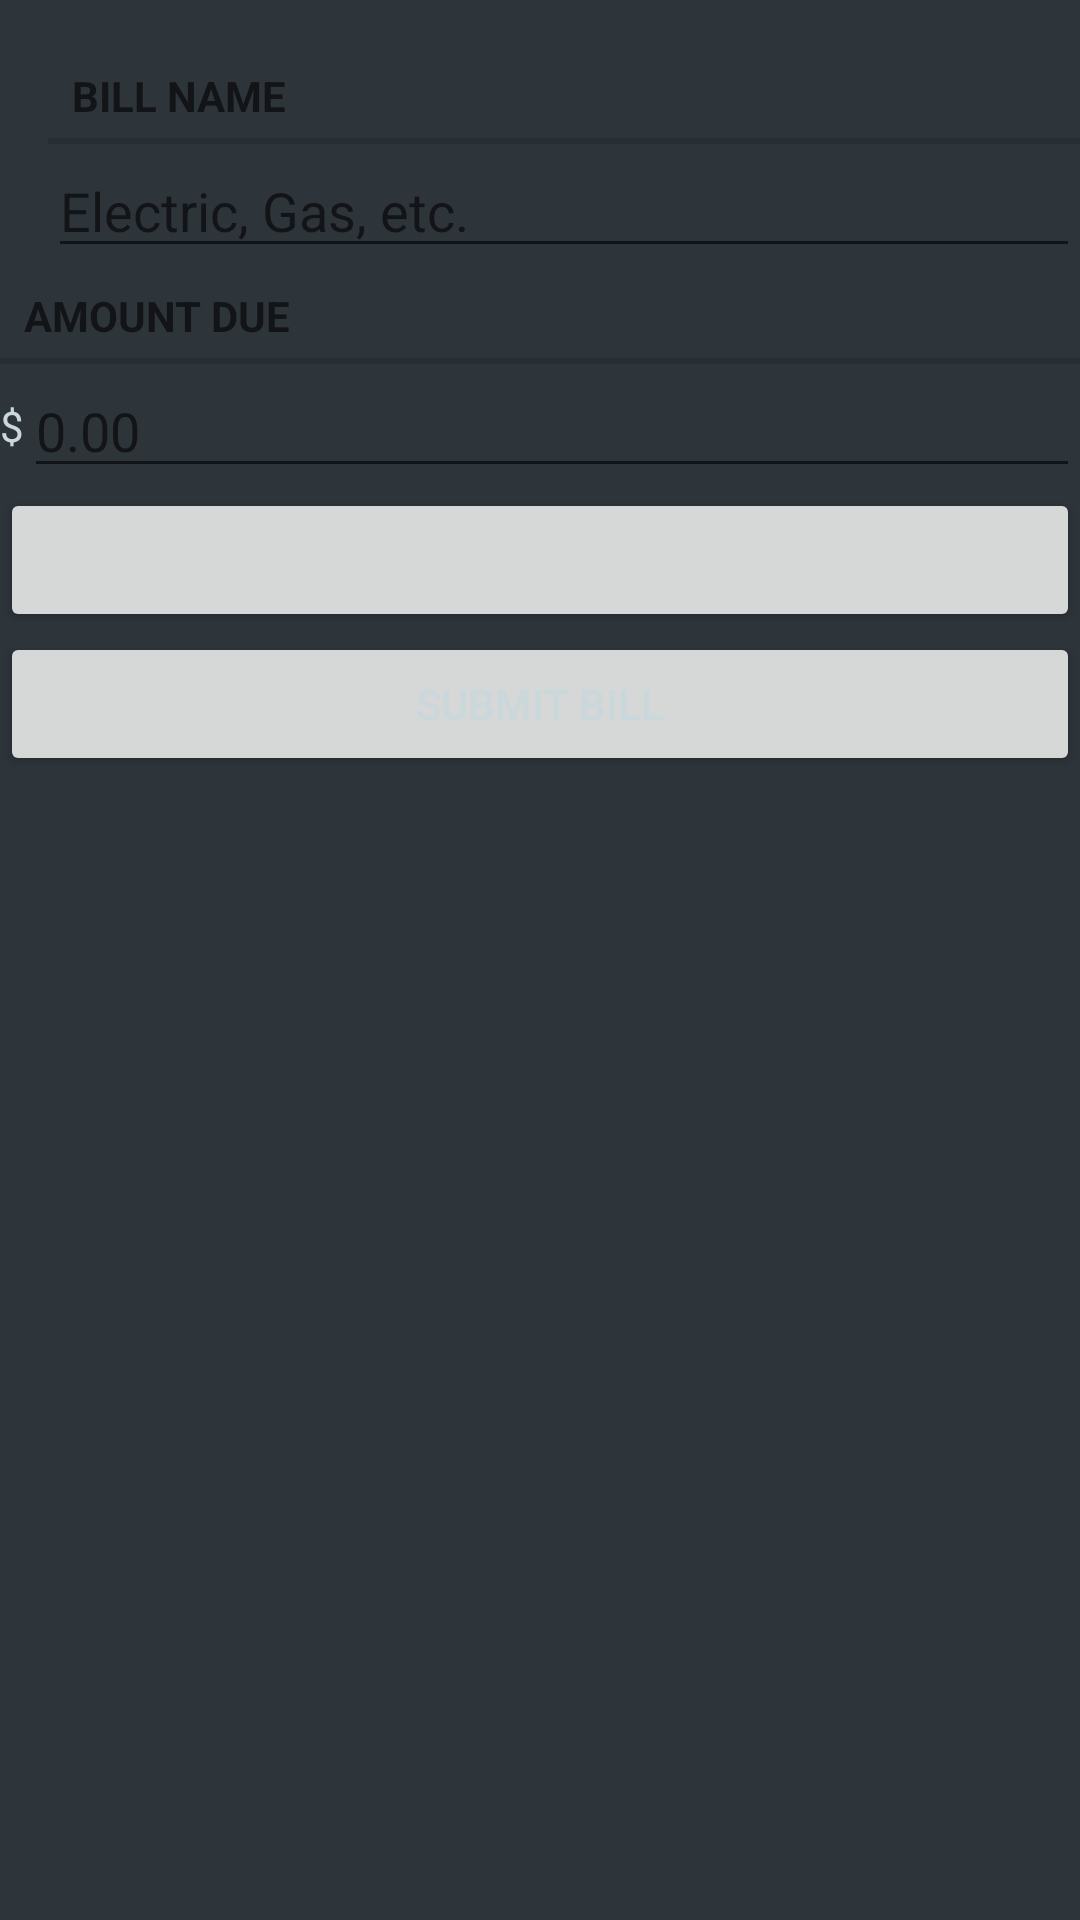

Here is an Android app screen rendered from its layout file. Give the layout XML and the strings, colors and styles it references.
<!-- AndroidManifest.xml: application theme AppTheme -->
<!-- res/layout/fragment_new_bill.xml -->
<?xml version="1.0" encoding="utf-8"?>
<LinearLayout xmlns:android="http://schemas.android.com/apk/res/android"
    android:layout_width="match_parent"
    android:layout_height="match_parent"
    android:id="@+id/fragment_new_bill"
    android:layout_margin="0dp"
    android:orientation="vertical">


    <LinearLayout
        android:layout_width="match_parent"
        android:layout_height="wrap_content"
        android:layout_marginStart="16dp"
        android:layout_marginTop="16dp"
        android:orientation="horizontal"
        android:layout_marginLeft="16dp">

        <LinearLayout
            android:layout_width="wrap_content"
            android:layout_height="wrap_content"
            android:orientation="vertical"/>

        <LinearLayout
            android:layout_width="0dp"
            android:layout_height="wrap_content"
            android:layout_weight="1"
            android:orientation="vertical">

            <TextView
                style="?android:listSeparatorTextViewStyle"
                android:layout_width="match_parent"
                android:layout_height="wrap_content"
                android:text="@string/bill_title_label" />

            <EditText
                android:id="@+id/price_title"
                android:layout_width="match_parent"
                android:layout_height="wrap_content"
                android:hint="@string/bill_title_hint"
                android:inputType="text" />

        </LinearLayout>

    </LinearLayout>

    <TextView
        style="?android:listSeparatorTextViewStyle"
        android:layout_width="match_parent"
        android:layout_height="wrap_content"
        android:text="@string/bill_details_label" />

    <LinearLayout
        android:layout_width="match_parent"
        android:layout_height="wrap_content"
        android:orientation="horizontal">

        <TextView
            android:id="@+id/textView"
            android:layout_width="wrap_content"
            android:layout_height="match_parent"
            android:gravity="center"
            android:text="@string/dollar_sign"
            android:textAppearance="@style/TextAppearance.AppCompat.Body1" />

        <EditText
            android:id="@+id/price_input"
            android:layout_width="match_parent"
            android:layout_height="wrap_content"
            android:hint="@string/bill_amount_hint"
            android:inputType="numberDecimal" />
    </LinearLayout>


    <Button
        android:id="@+id/price_date"
        android:layout_width="match_parent"
        android:layout_height="wrap_content"
        android:text="" />


    <Button
        android:id="@+id/price_save"
        android:layout_width="match_parent"
        android:layout_height="wrap_content"
        android:text="@string/submit_bill" />

</LinearLayout>
<!-- resources referenced by this layout -->
<resources>
  <string name="bill_amount_hint">0.00</string>
  <string name="bill_details_label">Amount Due</string>
  <string name="bill_title_hint">Electric, Gas, etc.</string>
  <string name="bill_title_label">Bill Name</string>
  <string name="dollar_sign">$</string>
  <string name="submit_bill">Submit Bill</string>
  <style name="AppTheme" parent="Theme.AppCompat.Light.DarkActionBar">
          
          <item name="colorPrimary">@color/colorPrimary</item>
          <item name="colorPrimaryDark">@color/colorPrimaryDark</item>
          <item name="colorAccent">@color/colorAccent</item>
          <item name="android:colorBackground">@color/background</item>
          <item name="android:textColor">@color/offwhite</item>
      </style>
  <color name="colorPrimary">#03A9F4</color>
  <color name="colorPrimaryDark">#1A74BB</color>
  <color name="colorAccent">#04DEFA</color>
  <color name="background">#2D343A</color>
  <color name="offwhite">#CAD7DB</color>
</resources>
